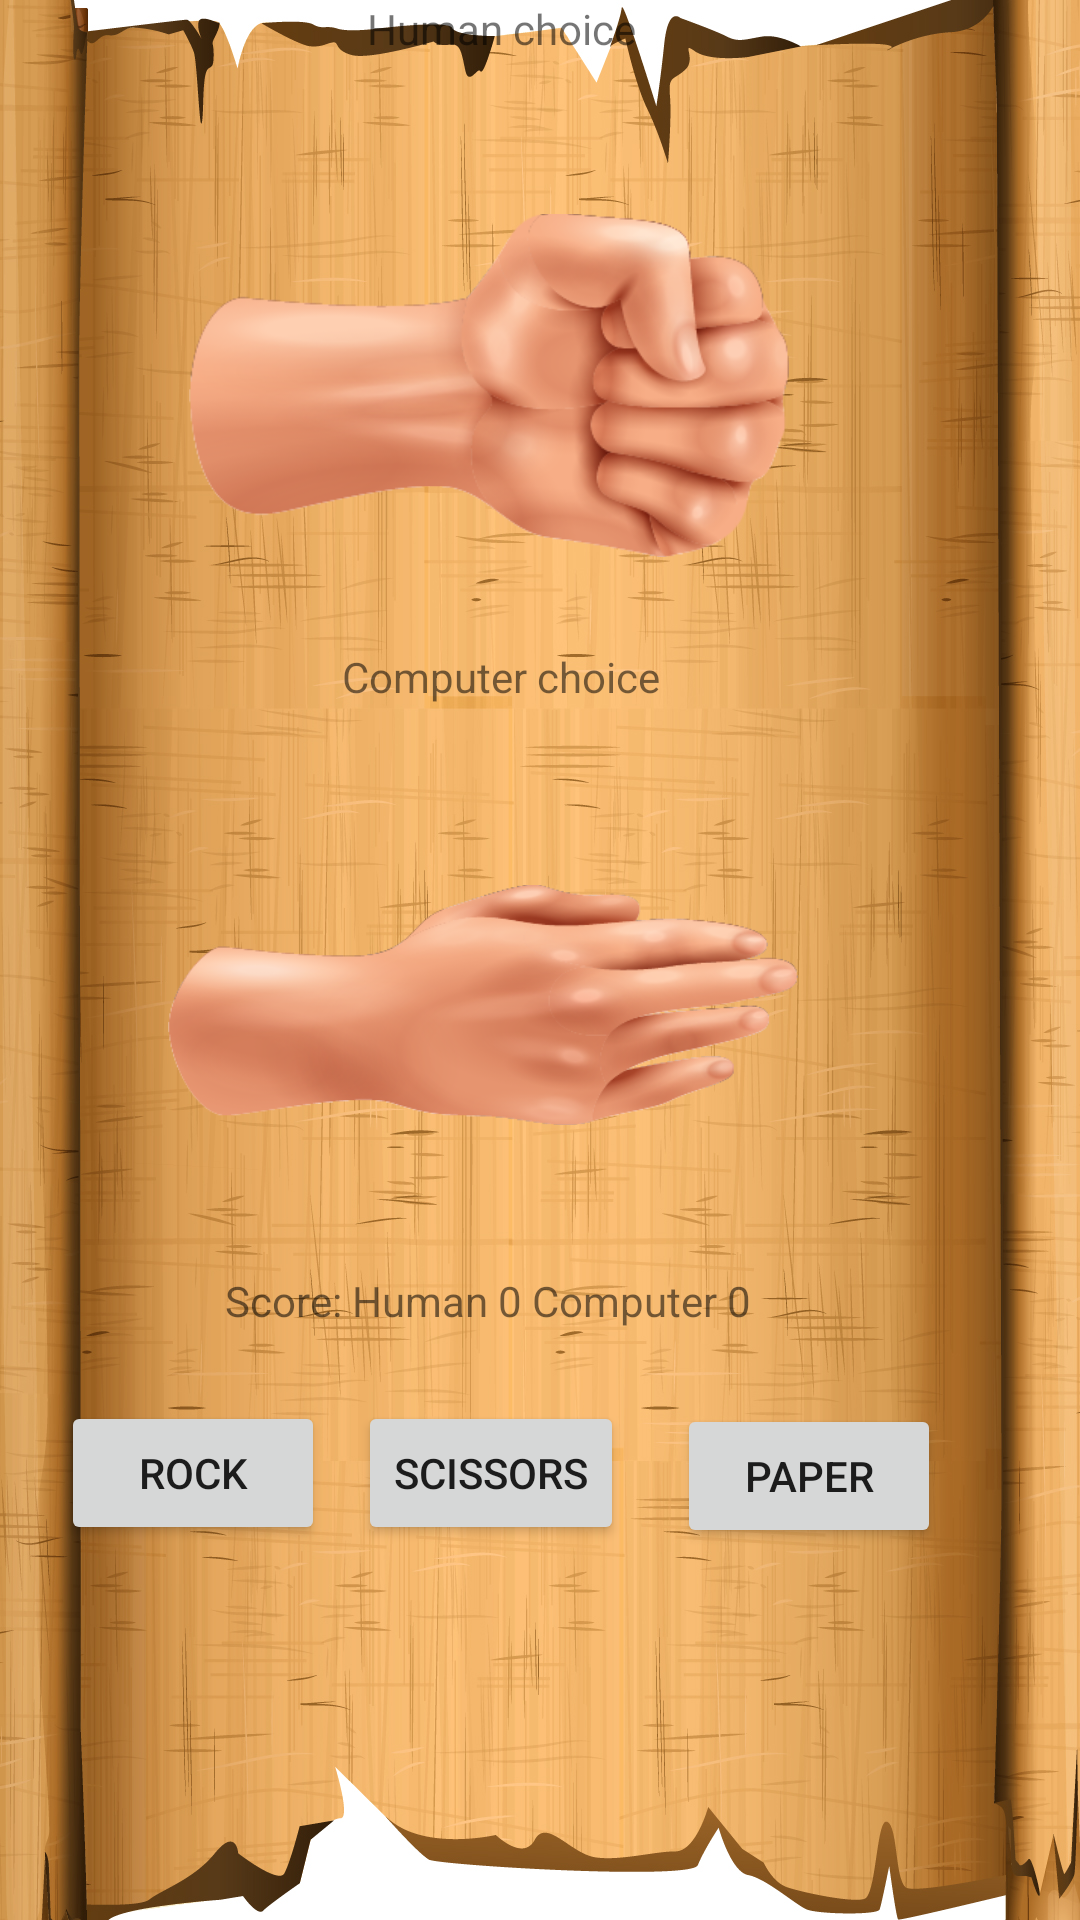

Produce the Android XML layout that renders to this screen, including the resource entries it uses.
<!-- AndroidManifest.xml: application theme Theme.BookOfRa -->
<!-- res/layout/activity_raaaaa.xml -->
<?xml version="1.0" encoding="utf-8"?>
<RelativeLayout xmlns:android="http://schemas.android.com/apk/res/android"
    xmlns:app="http://schemas.android.com/apk/res-auto"
    xmlns:tools="http://schemas.android.com/tools"
    android:layout_width="match_parent"
    android:layout_height="match_parent"
    android:background="@drawable/vtoroy"
    tools:context=".RaaaaaActivity">

    <ImageView
        android:id="@+id/iv_Humanchoice"
        android:layout_width="200dp"
        android:layout_height="135dp"
        android:layout_alignParentEnd="true"
        android:layout_alignParentBottom="true"
        android:layout_marginEnd="97dp"
        android:layout_marginBottom="444dp"
        app:srcCompat="@drawable/rock" />

    <TextView
        android:id="@+id/tv_Humanchoice"
        android:layout_width="160dp"
        android:layout_height="43dp"
        android:layout_alignParentEnd="true"
        android:layout_alignParentBottom="true"
        android:layout_marginEnd="113dp"
        android:layout_marginBottom="597dp"
        android:text="Human choice"
        android:textAlignment="center"
        tools:layout_editor_absoluteX="125dp"
        tools:layout_editor_absoluteY="38dp" />

    <TextView
        android:id="@+id/tv_Computerchoice"
        android:layout_width="160dp"
        android:layout_height="43dp"
        android:layout_alignParentEnd="true"
        android:layout_alignParentBottom="true"
        android:layout_marginEnd="113dp"
        android:layout_marginBottom="381dp"
        android:text="Computer choice"
        android:textAlignment="center"
        tools:layout_editor_absoluteX="125dp"
        tools:layout_editor_absoluteY="38dp" />

    <TextView
        android:id="@+id/tv_Score"
        android:layout_width="213dp"
        android:layout_height="35dp"
        android:layout_alignParentEnd="true"
        android:layout_alignParentBottom="true"
        android:layout_marginEnd="91dp"
        android:layout_marginBottom="181dp"
        android:text="Score: Human 0 Computer 0"
        android:textAlignment="center" />

    <Button
        android:id="@+id/b_scissors"
        android:layout_width="wrap_content"
        android:layout_height="wrap_content"
        android:layout_alignParentEnd="true"
        android:layout_alignParentBottom="true"
        android:layout_marginEnd="152dp"
        android:layout_marginBottom="125dp"
        android:text="Scissors" />

    <Button
        android:id="@+id/b_rock"
        android:layout_width="wrap_content"
        android:layout_height="wrap_content"
        android:layout_alignParentBottom="true"
        android:layout_marginEnd="11dp"
        android:layout_marginBottom="125dp"
        android:layout_toStartOf="@+id/b_scissors"
        android:text="Rock" />

    <Button
        android:id="@+id/b_paper"
        android:layout_width="wrap_content"
        android:layout_height="wrap_content"
        android:layout_alignEnd="@+id/b_scissors"
        android:layout_alignParentBottom="true"
        android:layout_marginEnd="-106dp"
        android:layout_marginBottom="124dp"
        android:text="Paper" />

    <ImageView
        android:id="@+id/iv_Computerchoice"
        android:layout_width="210dp"
        android:layout_height="170dp"
        android:layout_alignParentEnd="true"
        android:layout_alignParentBottom="true"
        android:layout_marginEnd="94dp"
        android:layout_marginBottom="220dp"
        app:srcCompat="@drawable/paper" />


</RelativeLayout>
<!-- resources referenced by this layout -->
<resources>
  <!-- drawable paper: png bitmap (drawable-v24, 69506 bytes) -->
  <!-- drawable rock: png bitmap (drawable-v24, 71397 bytes) -->
  <!-- drawable vtoroy: jpg bitmap (drawable-v24, 743894 bytes) -->
  <style name="Theme.BookOfRa" parent="Theme.MaterialComponents.DayNight.NoActionBar">
          
          <item name="colorPrimary">@color/purple_500</item>
          <item name="colorPrimaryVariant">@color/purple_700</item>
          <item name="colorOnPrimary">@color/white</item>
          
          <item name="colorSecondary">@color/teal_200</item>
          <item name="colorSecondaryVariant">@color/teal_700</item>
          <item name="colorOnSecondary">@color/black</item>
          
          <item name="android:statusBarColor" tools:targetApi="l">?attr/colorPrimaryVariant</item>
          
      </style>
  <!-- not gathered from this repository: default colours our renderer supplied (Android Studio template values) -->
  <color name="purple_500">#FF6200EE</color>
  <color name="purple_700">#FF3700B3</color>
  <color name="teal_200">#FF03DAC5</color>
  <color name="teal_700">#FF018786</color>
  <color name="black">#FF000000</color>
  <color name="white">#FFFFFFFF</color>
</resources>
